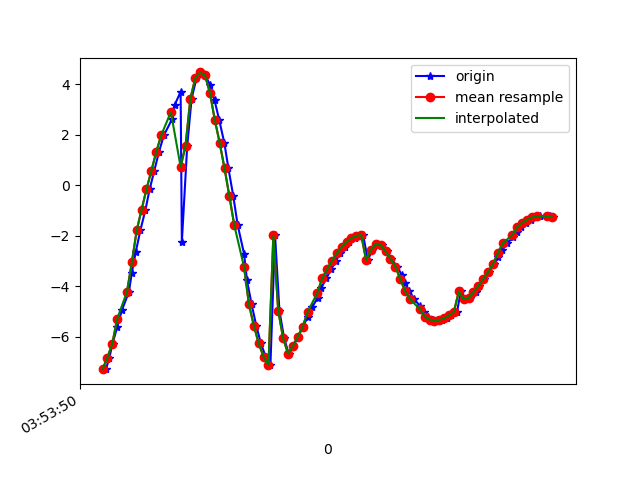

Data behind this chart, as committed beside it:
1618545231074, 1240907197713981, -7.274735, 2.554124, -6.049357
1618545231088, 1240907216944751, -6.817, 3.158, -6.292
1618545231101, 1240907236175521, -6.262, 3.698, -6.569
1618545231120, 1240907255406291, -5.616, 4.136, -6.884
1618545231139, 1240907274637061, -4.949, 4.522, -7.149
1618545231168, 1240907293867831, -4.221, 4.818, -7.417
1618545231180, 1240907313098601, -3.462, 4.996, -7.687
1618545231196, 1240907332329371, -2.644, 5.103, -7.938
1618545231215, 1240907351560141, -1.785, 5.017, -8.227
1618545231236, 1240907370790911, -0.9633, 4.843, -8.465
1618545231253, 1240907390021681, -0.1611, 4.558, -8.674
1618545231272, 1240907409252451, 0.571, 4.227, -8.823
1618545231291, 1240907428483221, 1.311, 3.867, -8.909
1618545231311, 1240907447713991, 1.968, 3.411, -8.974
1618545231345, 1240907466944761, 2.614, 2.889, -8.992
1618545231356, 1240907486175531, 3.184, 2.234, -8.995
1618545231380, 1240907505406301, 3.696, 1.471, -8.956
1618545231385, 1240907524637071, -2.244, 2.355, -9.244
1618545231407, 1240907543867841, 1.559, 1.151, -9.606
1618545231425, 1240907563098611, 3.427, -0.3025, -9.176
1618545231445, 1240907582329381, 4.235, -1.623, -8.688
1618545231462, 1240907601560151, 4.462, -2.812, -8.26
1618545231481, 1240907620790921, 4.342, -3.88, -7.882
1618545231501, 1240907640021691, 3.962, -4.81, -7.564
1618545231519, 1240907659252461, 3.361, -5.575, -7.326
1618545231538, 1240907678606092, 2.586, -6.166, -7.165
1618545231559, 1240907697836862, 1.681, -6.617, -7.031
1618545231576, 1240907717067632, 0.6634, -6.934, -6.894
1618545231596, 1240907736298402, -0.4407, -7.085, -6.757
1618545231614, 1240907755529172, -1.586, -7.032, -6.639
1618545231640, 1240907774759942, -2.708, -6.761, -6.557
1618545231652, 1240907793990712, -3.765, -6.283, -6.511
1618545231671, 1240907813221482, -4.712, -5.64, -6.483
1618545231690, 1240907832452252, -5.552, -4.852, -6.456
1618545231709, 1240907851683022, -6.255, -3.922, -6.445
1618545231729, 1240907870913792, -6.788, -2.879, -6.456
1618545231748, 1240907890144562, -7.108, -1.785, -6.506
1618545231767, 1240907909375332, -1.986, 3.632, -8.883
1618545231785, 1240907928606102, -4.967, 2.075, -8.19
1618545231804, 1240907947836872, -6.041, 1.297, -7.607
1618545231823, 1240907967067642, -6.662, 0.8321, -7.139
1618545231842, 1240907986298412, -6.354, 1.14, -7.374
1618545231862, 1240908005529182, -5.992, 1.311, -7.643
1618545231880, 1240908024759952, -5.605, 1.37, -7.921
1618545231901, 1240908043990722, -5.214, 1.375, -8.183
1618545231919, 1240908063221492, -4.83, 1.368, -8.416
1618545231941, 1240908082452262, -4.451, 1.336, -8.628
1618545231956, 1240908101683032, -4.068, 1.249, -8.828
1618545231977, 1240908120913802, -3.687, 1.094, -9.014
1618545231997, 1240908140144572, -3.325, 0.8632, -9.178
1618545232017, 1240908159375342, -2.991, 0.5538, -9.316
1618545232032, 1240908178606112, -2.694, 0.1913, -9.421
1618545232052, 1240908197836882, -2.439, -0.1673, -9.49
1618545232071, 1240908217067652, -2.238, -0.4917, -9.528
1618545232093, 1240908236298422, -2.093, -0.8067, -9.54
1618545232112, 1240908255529192, -2.001, -1.14, -9.525
1618545232128, 1240908274759962, -1.963, -1.512, -9.482
1618545232147, 1240908293990732, -2.953, -4.262, -8.316
1618545232166, 1240908313221502, -2.56, -3.371, -8.839
1618545232185, 1240908332452272, -2.309, -2.871, -9.081
1618545232204, 1240908351683042, -2.368, -2.728, -9.11
... 36 more rows
